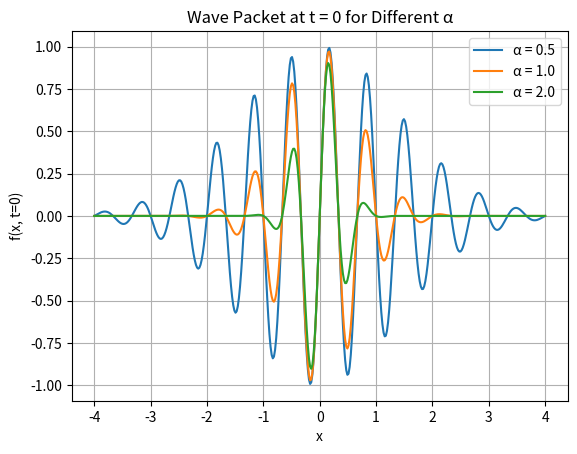

Write the Python code that produced this figure.
import math
import matplotlib.pyplot as plt

def wavepacket(x, t, alpha, f_param, k, omega):
    return math.exp(-(alpha * x - f_param * t) ** 2) * math.sin(k * x - omega * t)

def main():
    t0 = 0.0
    f0 = 3.0
    k = 3.0 * math.pi
    omega = 3.0 * math.pi
    alphas = [0.5, 1.0, 2.0]
    x_min, x_max = -4.0, 4.0
    n_points = 400
    dx = (x_max - x_min) / (n_points - 1)
    x_values = [x_min + i * dx for i in range(n_points)]
    plt.figure()
    for alpha in alphas:
        y_values = [wavepacket(x, t0, alpha, f0, k, omega) for x in x_values]
        plt.plot(x_values, y_values, label=f"α = {alpha}")

    plt.xlabel("x")
    plt.ylabel("f(x, t=0)")
    plt.title("Wave Packet at t = 0 for Different α")
    plt.legend()
    plt.grid(True)
    plt.show()

if __name__ == "__main__":
    main()